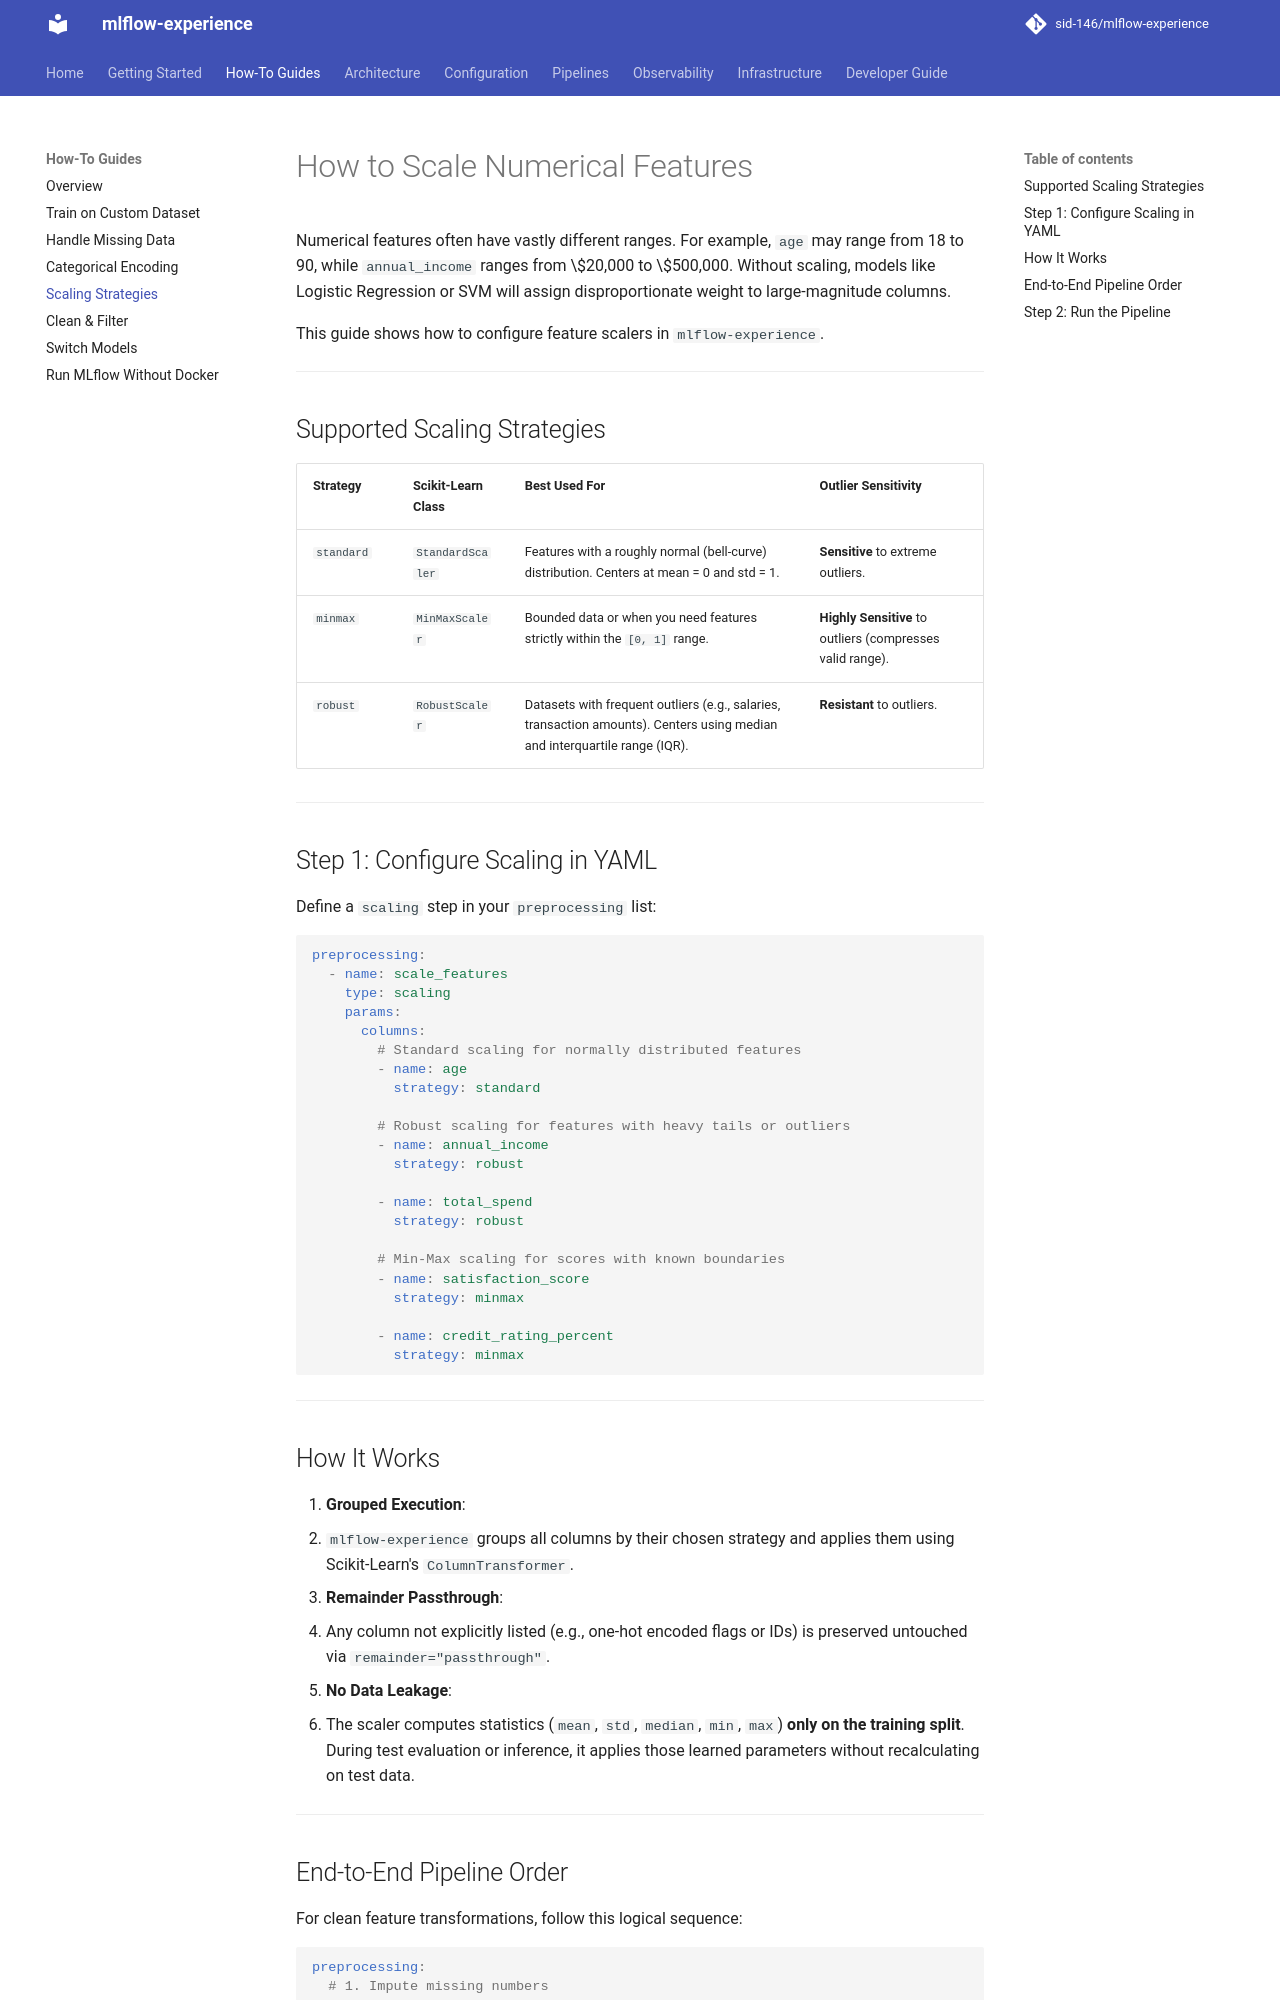

repository: sid-146/mlflow-experience · page: how-to/scaling-strategies/index.html · generator: mkdocs

# How to Scale Numerical Features

Numerical features often have vastly different ranges. For example, `age` may range from 18 to 90, while `annual_income` ranges from \$20,000 to \$500,000. Without scaling, models like Logistic Regression or SVM will assign disproportionate weight to large-magnitude columns.

This guide shows how to configure feature scalers in `mlflow-experience`.

---

## Supported Scaling Strategies

| Strategy | Scikit-Learn Class | Best Used For | Outlier Sensitivity |
| :--- | :--- | :--- | :--- |
| `standard` | `StandardScaler` | Features with a roughly normal (bell-curve) distribution. Centers at mean = 0 and std = 1. | **Sensitive** to extreme outliers. |
| `minmax` | `MinMaxScaler` | Bounded data or when you need features strictly within the `[0, 1]` range. | **Highly Sensitive** to outliers (compresses valid range). |
| `robust` | `RobustScaler` | Datasets with frequent outliers (e.g., salaries, transaction amounts). Centers using median and interquartile range (IQR). | **Resistant** to outliers. |

---

## Step 1: Configure Scaling in YAML

Define a `scaling` step in your `preprocessing` list:

```yaml
preprocessing:
  - name: scale_features
    type: scaling
    params:
      columns:
        # Standard scaling for normally distributed features
        - name: age
          strategy: standard

        # Robust scaling for features with heavy tails or outliers
        - name: annual_income
          strategy: robust

        - name: total_spend
          strategy: robust

        # Min-Max scaling for scores with known boundaries
        - name: satisfaction_score
          strategy: minmax

        - name: credit_rating_percent
          strategy: minmax
```

---

## How It Works

1. **Grouped Execution**:
   - `mlflow-experience` groups all columns by their chosen strategy and applies them using Scikit-Learn's `ColumnTransformer`.
2. **Remainder Passthrough**:
   - Any column not explicitly listed (e.g., one-hot encoded flags or IDs) is preserved untouched via `remainder="passthrough"`.
3. **No Data Leakage**:
   - The scaler computes statistics (`mean`, `std`, `median`, `min`, `max`) **only on the training split**. During test evaluation or inference, it applies those learned parameters without recalculating on test data.

---
